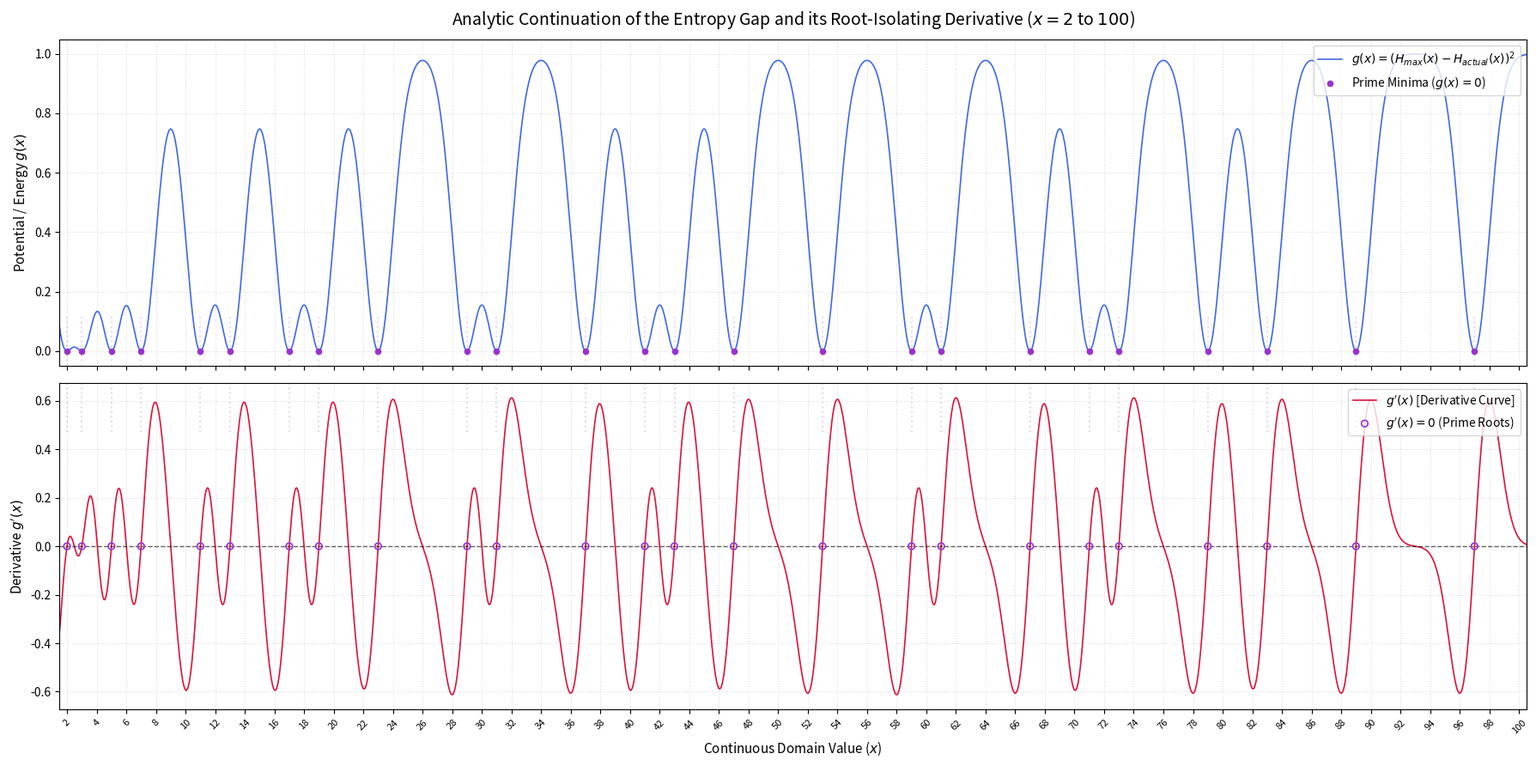

Generate this figure with matplotlib:
import numpy as np
import matplotlib.pyplot as plt

# 1. Establish a highly dense, continuous domain vector from x = 1.5 to 100.5
x = np.linspace(1.5, 100.5, 6000)

# All 25 prime numbers present within the 2 to 100 evaluation window
primes = [
    2, 3, 5, 7, 11, 13, 17, 19, 23, 29, 31, 37, 41, 
    43, 47, 53, 59, 61, 67, 71, 73, 79, 83, 89, 97
]

# 2. Construct the smooth analytic continuation landscape g(x)
# Primes act as the clean local minima valleys where g(x) hits exactly 0
g_x = np.ones_like(x)
for p in primes:
    g_x *= (1.0 - np.exp(-0.5 * (x - p)**2))

# 3. Compute the exact continuous derivative g'(x) numerically via gradients
dx = x[1] - x[0]
g_prime = np.gradient(g_x, dx)

# 4. Initialize a stacked two-panel layout sharing the horizontal x-axis
fig, (ax1, ax2) = plt.subplots(2, 1, figsize=(18, 9), sharex=True, dpi=150)

# --- Top Plot: The Entropy Gap Squared Landscape g(x) ---
ax1.plot(x, g_x, color='royalblue', linewidth=1.2, label=r'$g(x) = (H_{max}(x) - H_{actual}(x))^2$')
ax1.scatter(primes, np.zeros_like(primes), color='darkorchid', s=20, zorder=5, label='Prime Minima ($g(x)=0$)')
ax1.set_ylabel('Potential / Energy $g(x)$', fontsize=11)
ax1.grid(True, linestyle=':', alpha=0.4)
ax1.legend(loc='upper right', fontsize=10)
ax1.set_title('Analytic Continuation of the Entropy Gap and its Root-Isolating Derivative ($x = 2$ to $100$)', fontsize=14, pad=12)

# --- Bottom Plot: The Derivative g'(x) Crossing 0 at Primes ---
ax2.plot(x, g_prime, color='crimson', linewidth=1.2, label=r"$g'(x)$ [Derivative Curve]")
ax2.axhline(0, color='black', linestyle='--', alpha=0.6, linewidth=1)
ax2.scatter(primes, np.zeros_like(primes), color='darkorchid', s=30, facecolors='none', 
             edgecolors='darkorchid', linewidths=1.2, zorder=5, label=r"$g'(x) = 0$ (Prime Roots)")

# Draw thin vertical guide lines to visually align the prime positions across both plots
for p in primes:
    ax1.axvline(p, color='purple', linestyle=':', alpha=0.15, ymax=0.15)
    ax2.axvline(p, color='purple', linestyle=':', alpha=0.15, ymin=0.85)

ax2.set_xlabel('Continuous Domain Value ($x$)', fontsize=11)
ax2.set_ylabel("Derivative $g'(x)$", fontsize=11)
ax2.set_xlim(1.5, 100.5)

# Set specific x-ticks every 2 integers so you can easily verify every number on the axis
ax2.set_xticks(np.arange(2, 101, 2))
ax2.tick_params(axis='x', labelsize=8, rotation=45)
ax2.grid(True, linestyle=':', alpha=0.4)
ax2.legend(loc='upper right', fontsize=10)

# Save the final high-density dual-plot file to disk
plt.tight_layout()
plt.savefig('entropy_derivative_roots_100.png', bbox_inches='tight')
print("Plot successfully rendered and saved to entropy_derivative_roots_100.png")
